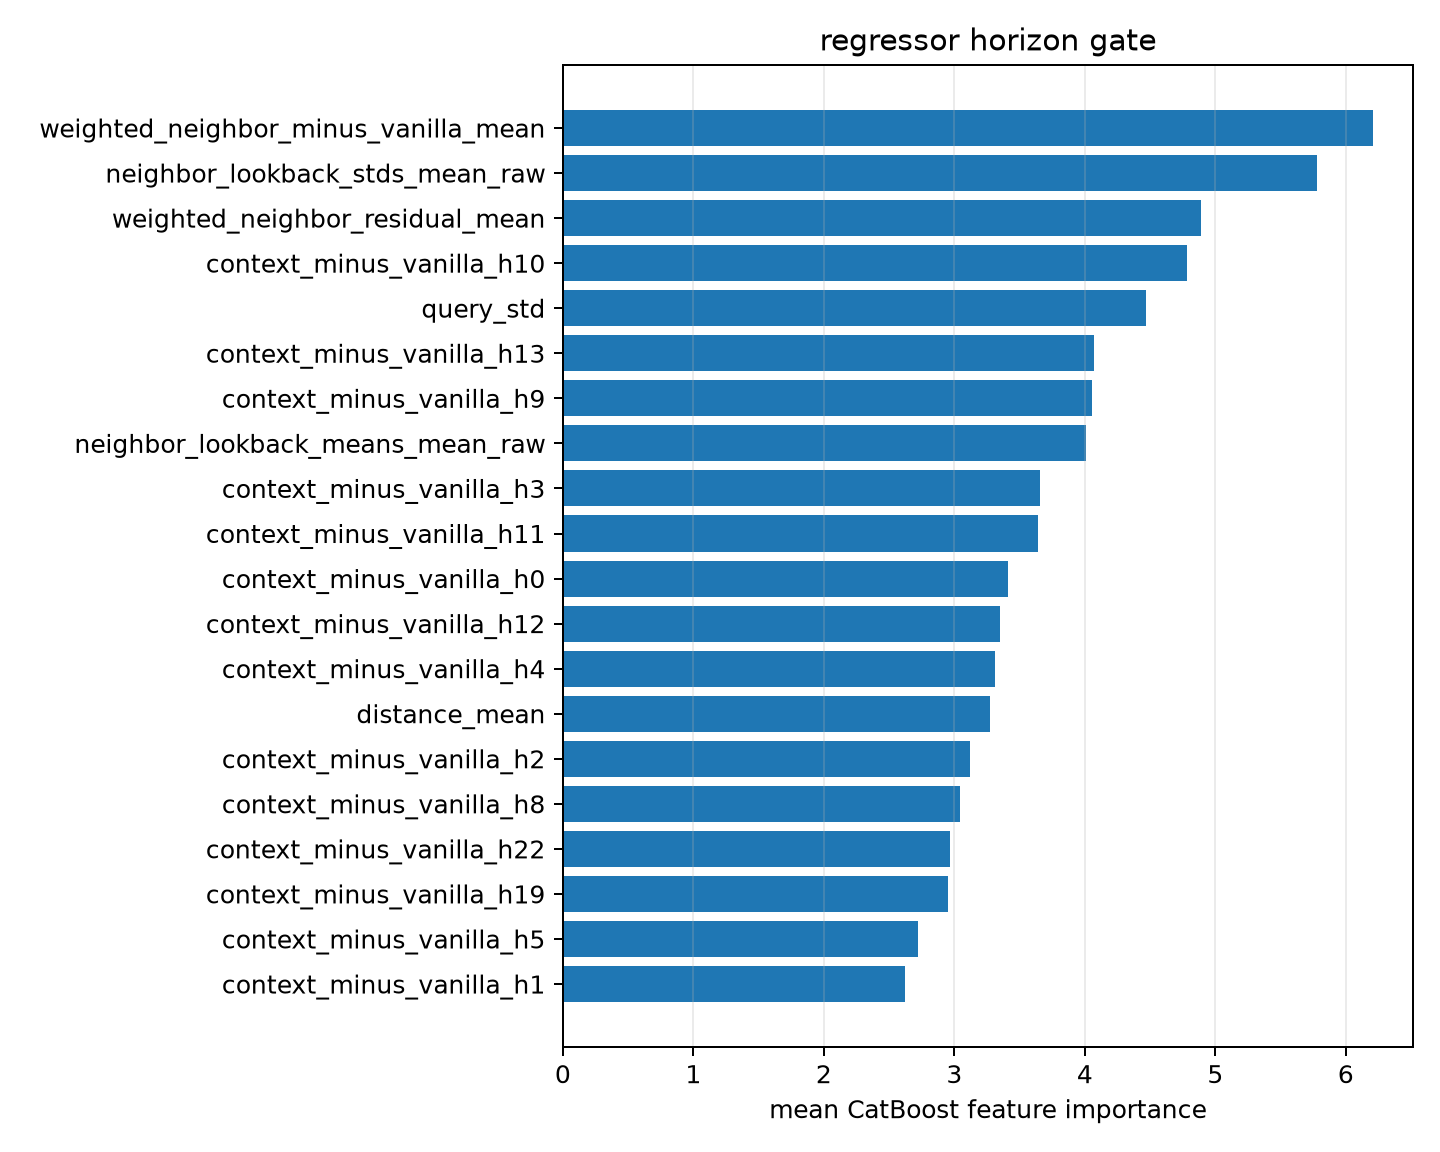

The table this chart was drawn from, first rows:
feature, importance
weighted_neighbor_minus_vanilla_mean, 6.205
neighbor_lookback_stds_mean_raw, 5.777
weighted_neighbor_residual_mean, 4.887
context_minus_vanilla_h10, 4.781
query_std, 4.47
context_minus_vanilla_h13, 4.07
context_minus_vanilla_h9, 4.051
neighbor_lookback_means_mean_raw, 4.007
context_minus_vanilla_h3, 3.653
context_minus_vanilla_h11, 3.638
context_minus_vanilla_h0, 3.411
context_minus_vanilla_h12, 3.347
context_minus_vanilla_h4, 3.312
distance_mean, 3.274
context_minus_vanilla_h2, 3.118
context_minus_vanilla_h8, 3.043
context_minus_vanilla_h22, 2.969
context_minus_vanilla_h19, 2.953
context_minus_vanilla_h5, 2.721
context_minus_vanilla_h1, 2.622
